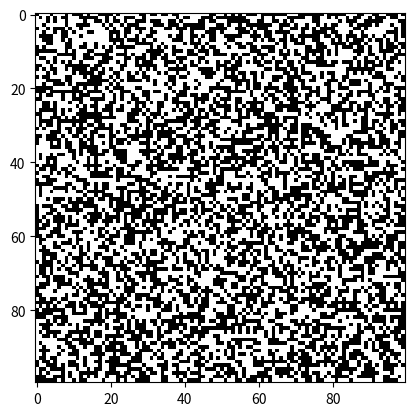

The script that saved this image:
import numpy as np
import matplotlib.pyplot as plt # type = ignore
import matplotlib.animation as animation # type = ignore

# Grid size
N = 100

# Random initial state
grid = np.random.choice([0, 1], size=(N, N))

def update(frameNum, img, grid, N):
    newGrid = grid.copy()
    for i in range(N):
        for j in range(N):
            # Count neighbors
            neighbors = (grid[i, (j-1)%N] + grid[i, (j+1)%N] +
                         grid[(i-1)%N, j] + grid[(i+1)%N, j] +
                         grid[(i-1)%N, (j-1)%N] + grid[(i-1)%N, (j+1)%N] +
                         grid[(i+1)%N, (j-1)%N] + grid[(i+1)%N, (j+1)%N])
            # Rules
            if grid[i, j] == 1 and (neighbors < 2 or neighbors > 3):
                newGrid[i, j] = 0
            elif grid[i, j] == 0 and neighbors == 3:
                newGrid[i, j] = 1
    img.set_data(newGrid)
    grid[:] = newGrid[:]
    return img,

# Animation
fig, ax = plt.subplots()
img = ax.imshow(grid, interpolation='nearest', cmap='binary')
ani = animation.FuncAnimation(fig, update, fargs=(img, grid, N), interval=100, save_count=50)
plt.show()
